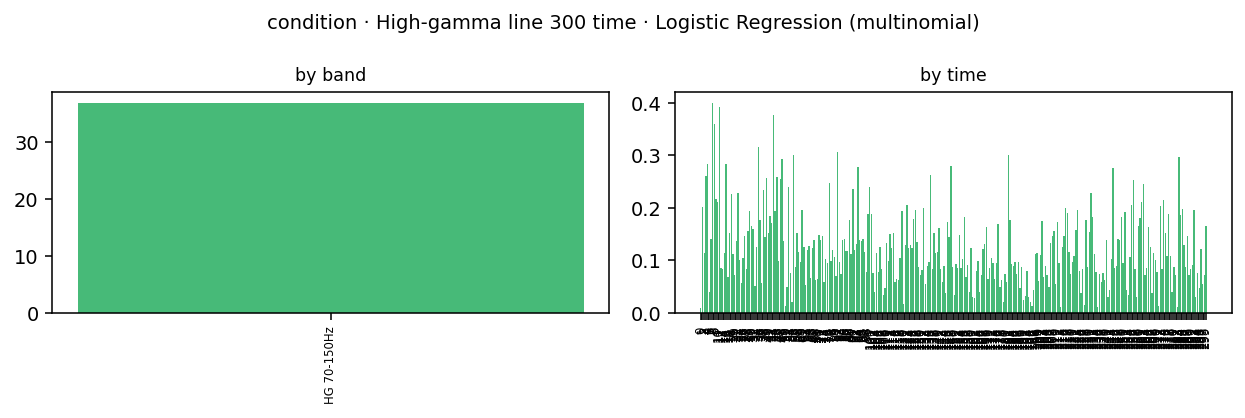

The file beside this chart, header and first rows:
band_idx, band_lo, band_hi, band, time_bin, kind, coef[audio], coef[picture], coef[reading], importance
-1, 70.0, 150.0, HG 70-150Hz, 0, hg, -0.01174, 0.01345, -0.001713, 0.008966
-1, 70.0, 150.0, HG 70-150Hz, 1, hg, -0.2583, -0.04275, 0.3011, 0.2007
-1, 70.0, 150.0, HG 70-150Hz, 2, hg, 0.1326, 0.03886, -0.1715, 0.1143
-1, 70.0, 150.0, HG 70-150Hz, 3, hg, -0.3912, 0.1276, 0.2636, 0.2608
-1, 70.0, 150.0, HG 70-150Hz, 4, hg, 0.209, 0.2172, -0.4261, 0.2841
-1, 70.0, 150.0, HG 70-150Hz, 5, hg, -0.06027, 0.05651, 0.003767, 0.04018
-1, 70.0, 150.0, HG 70-150Hz, 6, hg, -0.0665, -0.1439, 0.2104, 0.1403
-1, 70.0, 150.0, HG 70-150Hz, 7, hg, -0.4339, -0.1664, 0.6003, 0.4002
-1, 70.0, 150.0, HG 70-150Hz, 8, hg, -0.1806, -0.3578, 0.5385, 0.359
-1, 70.0, 150.0, HG 70-150Hz, 9, hg, 0.2816, -0.3264, 0.04482, 0.2176
-1, 70.0, 150.0, HG 70-150Hz, 10, hg, 0.3163, -0.2337, -0.0825, 0.2108
-1, 70.0, 150.0, HG 70-150Hz, 11, hg, 0.5872, -0.2498, -0.3373, 0.3914
-1, 70.0, 150.0, HG 70-150Hz, 12, hg, 0.1279, -0.05125, -0.07666, 0.08528
-1, 70.0, 150.0, HG 70-150Hz, 13, hg, 0.1243, -0.05549, -0.06879, 0.08285
-1, 70.0, 150.0, HG 70-150Hz, 14, hg, 0.02922, -0.1714, 0.1421, 0.1142
-1, 70.0, 150.0, HG 70-150Hz, 15, hg, 0.4245, -0.3865, -0.03805, 0.283
-1, 70.0, 150.0, HG 70-150Hz, 16, hg, -0.02605, -0.0755, 0.1015, 0.0677
-1, 70.0, 150.0, HG 70-150Hz, 17, hg, -0.1853, 0.2275, -0.04223, 0.1517
-1, 70.0, 150.0, HG 70-150Hz, 18, hg, 0.3077, 0.03095, -0.3386, 0.2257
-1, 70.0, 150.0, HG 70-150Hz, 19, hg, 0.07065, -0.1675, 0.09683, 0.1117
-1, 70.0, 150.0, HG 70-150Hz, 20, hg, 0.1072, -0.01926, -0.08796, 0.07148
-1, 70.0, 150.0, HG 70-150Hz, 21, hg, 0.2048, -0.1653, -0.03949, 0.1365
-1, 70.0, 150.0, HG 70-150Hz, 22, hg, -0.3436, 0.0395, 0.3041, 0.2291
-1, 70.0, 150.0, HG 70-150Hz, 23, hg, -0.1094, -0.04103, 0.1505, 0.1003
-1, 70.0, 150.0, HG 70-150Hz, 24, hg, 0.086, -0.05406, -0.03194, 0.05733
-1, 70.0, 150.0, HG 70-150Hz, 25, hg, -0.05409, 0.1571, -0.1031, 0.1048
-1, 70.0, 150.0, HG 70-150Hz, 26, hg, -0.1004, 0.2201, -0.1198, 0.1468
-1, 70.0, 150.0, HG 70-150Hz, 27, hg, 0.1239, -0.08114, -0.04276, 0.0826
-1, 70.0, 150.0, HG 70-150Hz, 28, hg, 0.07581, -0.2328, 0.157, 0.1552
-1, 70.0, 150.0, HG 70-150Hz, 29, hg, -0.2913, 0.07123, 0.2201, 0.1942
-1, 70.0, 150.0, HG 70-150Hz, 30, hg, -0.2485, 0.1004, 0.1481, 0.1657
-1, 70.0, 150.0, HG 70-150Hz, 31, hg, 0.09963, -0.2403, 0.1407, 0.1602
-1, 70.0, 150.0, HG 70-150Hz, 32, hg, -0.075, 0.002337, 0.07266, 0.05
-1, 70.0, 150.0, HG 70-150Hz, 33, hg, 0.00548, 0.1812, -0.1867, 0.1245
-1, 70.0, 150.0, HG 70-150Hz, 34, hg, 0.182, 0.2933, -0.4753, 0.3169
-1, 70.0, 150.0, HG 70-150Hz, 35, hg, -0.1273, 0.2644, -0.137, 0.1762
-1, 70.0, 150.0, HG 70-150Hz, 36, hg, -0.06871, 0.08551, -0.01681, 0.05701
-1, 70.0, 150.0, HG 70-150Hz, 37, hg, 0.2274, 0.1222, -0.3496, 0.2331
-1, 70.0, 150.0, HG 70-150Hz, 38, hg, -0.1478, -0.06922, 0.2171, 0.1447
-1, 70.0, 150.0, HG 70-150Hz, 39, hg, -0.3859, 0.1681, 0.2177, 0.2572
-1, 70.0, 150.0, HG 70-150Hz, 40, hg, 0.069, 0.1588, -0.2278, 0.1519
-1, 70.0, 150.0, HG 70-150Hz, 41, hg, 0.09028, 0.1861, -0.2764, 0.1843
-1, 70.0, 150.0, HG 70-150Hz, 42, hg, -0.257, 0.002416, 0.2546, 0.1713
-1, 70.0, 150.0, HG 70-150Hz, 43, hg, -0.2166, -0.3501, 0.5666, 0.3778
-1, 70.0, 150.0, HG 70-150Hz, 44, hg, 0.2914, -0.007389, -0.284, 0.1943
-1, 70.0, 150.0, HG 70-150Hz, 45, hg, 0.2712, 0.1174, -0.3886, 0.2591
-1, 70.0, 150.0, HG 70-150Hz, 46, hg, 0.08309, 0.06397, -0.1471, 0.09804
-1, 70.0, 150.0, HG 70-150Hz, 47, hg, -0.3813, 0.02889, 0.3524, 0.2542
-1, 70.0, 150.0, HG 70-150Hz, 48, hg, -0.3612, -0.0794, 0.4406, 0.2937
-1, 70.0, 150.0, HG 70-150Hz, 49, hg, 0.182, -0.2057, 0.02368, 0.1371
-1, 70.0, 150.0, HG 70-150Hz, 50, hg, 0.01064, -0.01779, 0.007147, 0.01186
-1, 70.0, 150.0, HG 70-150Hz, 51, hg, -0.07428, 0.02249, 0.05179, 0.04952
-1, 70.0, 150.0, HG 70-150Hz, 52, hg, 0.3582, -0.204, -0.1542, 0.2388
-1, 70.0, 150.0, HG 70-150Hz, 53, hg, 0.04089, -0.1129, 0.07203, 0.07528
-1, 70.0, 150.0, HG 70-150Hz, 54, hg, -0.01042, 0.02964, -0.01922, 0.01976
-1, 70.0, 150.0, HG 70-150Hz, 55, hg, 0.3514, 0.1007, -0.4521, 0.3014
-1, 70.0, 150.0, HG 70-150Hz, 56, hg, 0.04178, 0.08912, -0.1309, 0.08727
-1, 70.0, 150.0, HG 70-150Hz, 57, hg, -0.1358, -0.09346, 0.2292, 0.1528
-1, 70.0, 150.0, HG 70-150Hz, 58, hg, -0.1593, -0.01481, 0.1741, 0.1161
-1, 70.0, 150.0, HG 70-150Hz, 59, hg, -0.02032, -0.1247, 0.1451, 0.09671
... 240 more rows
